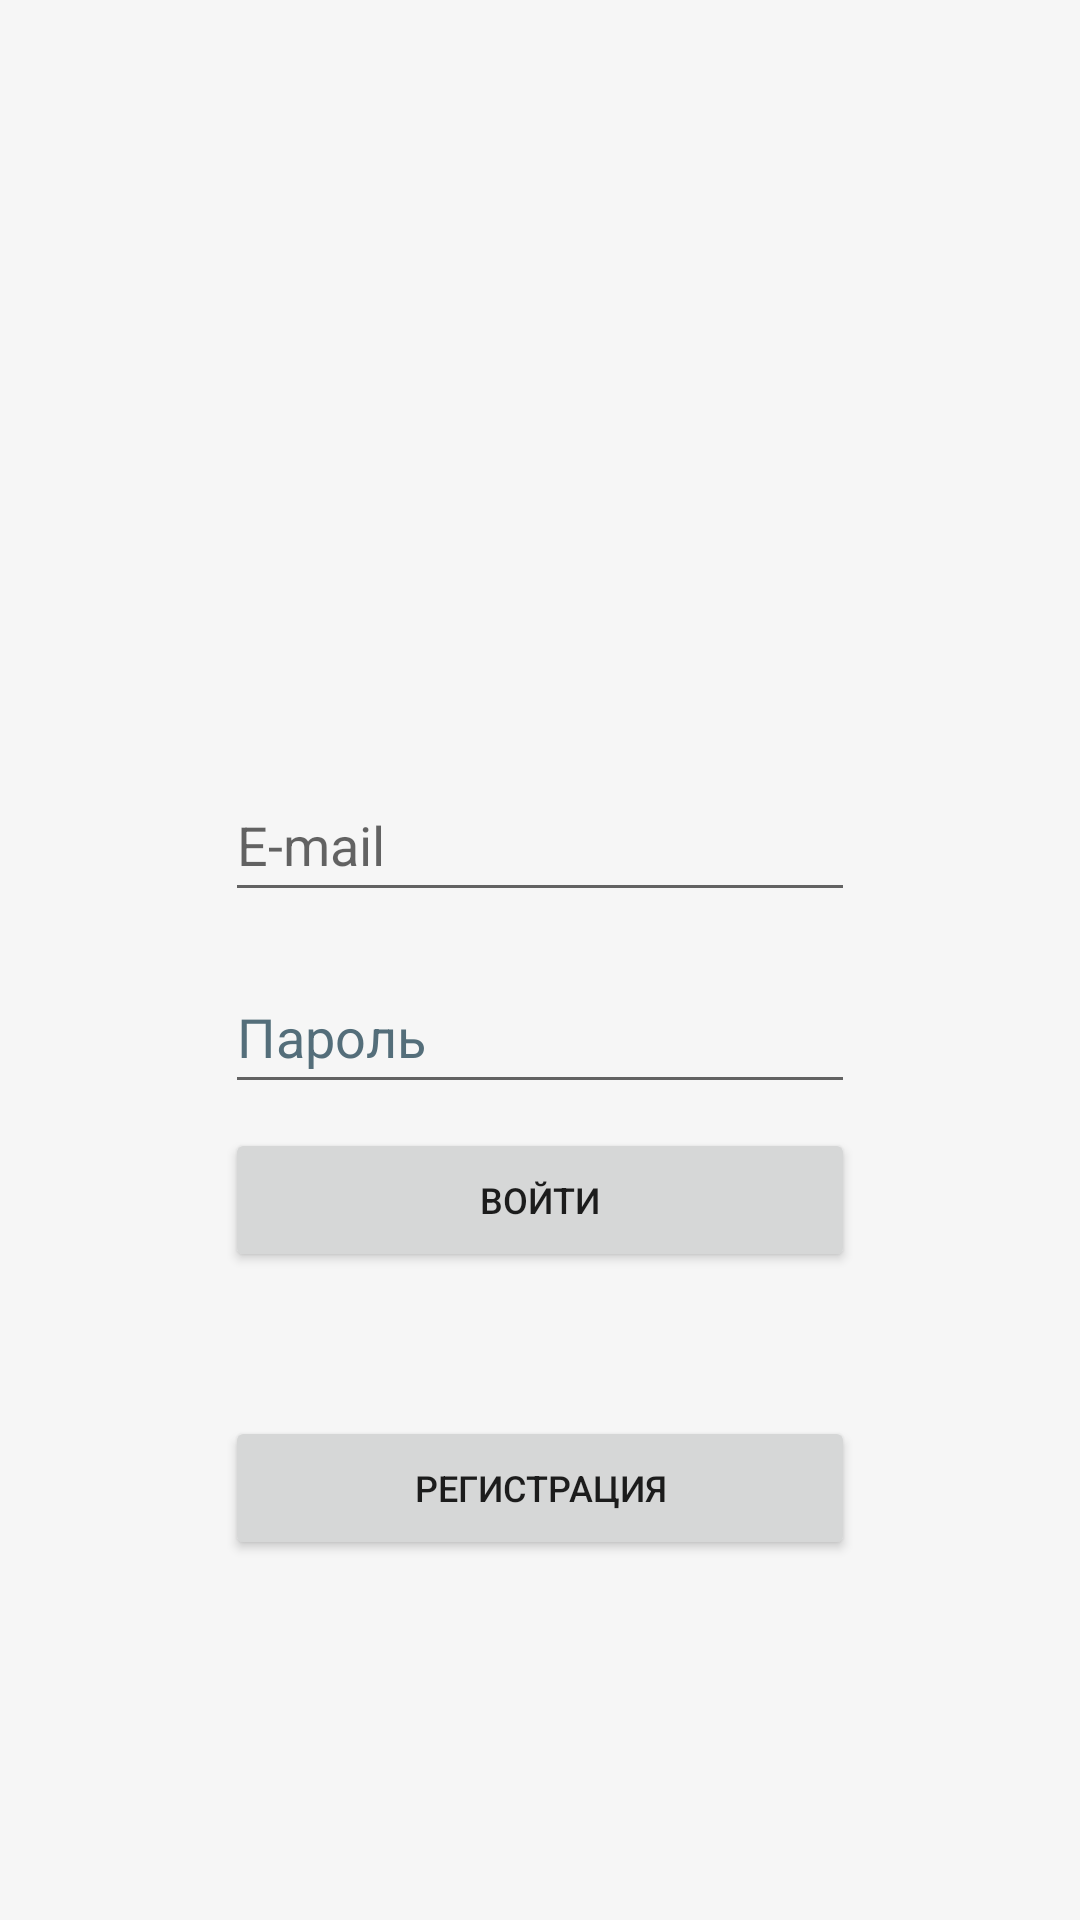

The Android layout XML behind this screen, and the referenced resources:
<!-- AndroidManifest.xml: application theme Theme.ScrumSimulator -->
<!-- res/layout/activity_main_old.xml -->
<?xml version="1.0" encoding="utf-8"?>
<androidx.constraintlayout.widget.ConstraintLayout xmlns:android="http://schemas.android.com/apk/res/android"
    xmlns:app="http://schemas.android.com/apk/res-auto"
    xmlns:tools="http://schemas.android.com/tools"
    android:layout_width="match_parent"
    android:layout_height="match_parent"
    android:background="@color/main_background"
    tools:context=".MainActivity">

    <EditText
        android:id="@+id/editTextTextEmailAddress"
        android:layout_width="wrap_content"
        android:layout_height="48dp"
        android:layout_marginTop="256dp"
        android:autofillHints=""
        android:ems="10"
        android:hint="@string/e_mail"
        android:inputType="textEmailAddress"
        android:minHeight="48dp"
        app:layout_constraintEnd_toEndOf="parent"
        app:layout_constraintStart_toStartOf="parent"
        app:layout_constraintTop_toTopOf="parent" />

    <EditText
        android:id="@+id/editTextTextPassword"
        android:layout_width="wrap_content"
        android:layout_height="48dp"
        android:layout_marginTop="16dp"
        android:autofillHints=""
        android:ems="10"
        android:hint="@string/password"
        android:inputType="textPassword"
        android:textColorHint="#546E7A"
        app:layout_constraintEnd_toEndOf="parent"
        app:layout_constraintStart_toStartOf="parent"
        app:layout_constraintTop_toBottomOf="@+id/editTextTextEmailAddress" />

    <Button
        android:id="@+id/button_exit"
        android:layout_width="0dp"
        android:layout_height="48dp"
        android:layout_marginTop="8dp"
        android:text="@string/button_exit"
        android:textSize="12sp"
        app:layout_constraintEnd_toEndOf="@+id/editTextTextPassword"
        app:layout_constraintStart_toStartOf="@+id/editTextTextPassword"
        app:layout_constraintTop_toBottomOf="@+id/editTextTextPassword" />

    <Button
        android:id="@+id/button_to_register"
        android:layout_width="0dp"
        android:layout_height="48dp"
        android:layout_marginTop="48dp"
        android:text="@string/button_to_register"
        android:textSize="12sp"
        app:layout_constraintEnd_toEndOf="@+id/editTextTextPassword"
        app:layout_constraintStart_toStartOf="@+id/editTextTextPassword"
        app:layout_constraintTop_toBottomOf="@+id/button_exit" />

</androidx.constraintlayout.widget.ConstraintLayout>
<!-- resources referenced by this layout -->
<resources>
  <color name="main_background">#F6F6F6</color>
  <string name="button_exit">Войти</string>
  <string name="button_to_register">Регистрация</string>
  <string name="e_mail">E-mail</string>
  <string name="password">Пароль</string>
  <style name="Theme.ScrumSimulator" parent="Theme.MaterialComponents.DayNight.DarkActionBar">
          
          <item name="colorPrimary">@color/purple_500</item>
          <item name="colorPrimaryVariant">@color/purple_700</item>
          <item name="colorOnPrimary">@color/white</item>
          
          <item name="colorSecondary">@color/teal_200</item>
          <item name="colorSecondaryVariant">@color/teal_700</item>
          <item name="colorOnSecondary">@color/black</item>
          
          <item name="android:statusBarColor" tools:targetApi="l">?attr/colorPrimaryVariant</item>
          
      </style>
  <color name="purple_500">#FF6200EE</color>
  <color name="purple_700">#FF3700B3</color>
  <color name="white">#FFFFFFFF</color>
  <color name="teal_200">#FF03DAC5</color>
  <color name="teal_700">#FF018786</color>
  <color name="black">#FF000000</color>
</resources>
